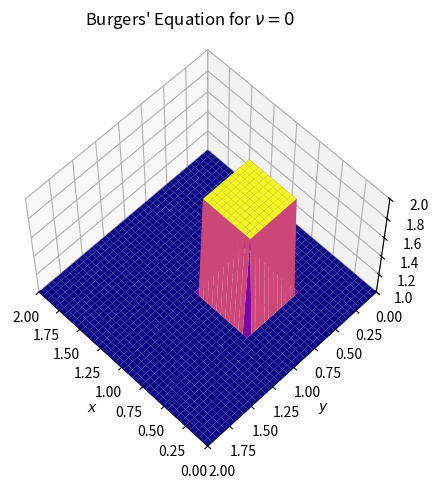

Here is the Python script that generated this plot:
"""
Scrip to solve the 2D Burgers' equation using the finite difference method. Then
we plot our solutions for the time interval in a animated plot varying the value
of the viscous term changing its influence.

du/dt + u du/dt + v du/dt = nu * (d2u/dx2 + d2u/dy2)
dv/dt + u dv/dt + v dv/dt = nu * (d2v/dx2 + d2v/dy2)

where nu is the kinematic viscosity

I.C.: 2 <= x,y <= 1
      1 for everywhere else

B.C.: 1 for x = 0, 2 and y = 0, 2
"""

# Importing our favorite libraries
import numpy as np
import matplotlib.pyplot as plt
from mpl_toolkits.mplot3d import Axes3D
from matplotlib import cm # Colour map
import matplotlib.animation as animation


def burgers(L=2, M=2, T=0, Nx=40, Ny=40, Nt=2500, nu=0.5):
    """
    Function that solve the burgers equation and return the vectors x and y
    and the matrix of solution u.

    Parameters
    ----------
    L : float
        The maximum value of the X axis
    M : float
        The maximum value of the Y axis
    T : float
        The time interval
    Nx : int
        Number of steps for X axis
    Ny : int
        Number of steps for Y axis
    Nt : int
        Number of steps for time interval. The smaller the nu, the higher the
        number of steps for time, it has to be with the stability of the
        algorithm
    nu : float
        Value of the diffusion parameter. Kinetic viscosity if we are talking
        about momentum transport

    Returns
    -------
    list
        a list of float np.arrays (x, y, u) where x and y are the value of
        the 2D Cartesian space and u the matrix solution.
    """

    # Vectors
    x = np.linspace(0, L, Nx)
    y = np.linspace(0, M, Ny)
    
    # steps size
    dx = L/Nx
    dy = M/Ny
    dt = T/Nt

    # Initial conditions
    # In math notation the first index correspond to x direction and the
    # second one to the y direction. However, in arrays the first index is up
    # to down and the second one is left to right, so we have to invert them.
    u = np.ones([Ny, Nx])
    v = np.ones([Ny, Nx])
    u[int(0.5/dx): int(1/dx)+1, int(0.5/dy): int(1/dy)+1] = 2
    v[int(0.5/dx): int(1/dx)+1, int(0.5/dy): int(1/dy)+1] = 2

    for _ in range(Nt): # The _ means we don't need the loop's index
        un = u.copy()
        vn = v.copy()

        # For u
        # Again, because in math notation the first index correspond to x
        # direction and the second one to the y direction but in arrays
        # the first index is up to down and the second one is left to right,
        # we must invert them.
        u[1:-1, 1:-1] = un[1:-1, 1:-1] - \
            un[1:-1, 1:-1] *dt/dx * (un[1:-1, 1:-1] - un[1:-1, :-2]) - \
            vn[1:-1, 1:-1] *dt/dy * (un[1:-1, 1:-1] - un[:-2, 1:-1]) + \
            nu*dt/dx**2 * (un[1:-1, 2:] - 2*un[1:-1, 1:-1] + un[1:-1, :-2]) + \
            nu*dt/dy**2 * (un[2:, 1:-1] - 2*un[1:-1, 1:-1] + un[:-2, 1:-1])

        # For v
        v[1:-1, 1:-1] = vn[1:-1, 1:-1] - \
            un[1:-1, 1:-1] *dt/dx * (vn[1:-1, 1:-1] - vn[:-2, 1:-1]) - \
            vn[1:-1, 1:-1] *dt/dy * (vn[1:-1, 1:-1] - vn[1:-1, :-2]) + \
            nu*dt/dx**2 * (vn[2:, 1:-1] - 2*vn[1:-1, 1:-1] + vn[:-2, 1:-1]) + \
            nu*dt/dy**2 * (vn[1:-1, 2:] - 2*vn[1:-1, 1:-1] + vn[1:-1, :-2])
            
    return x, y, u


def update_data(t, nu):
    """ Function that updates the surface

    Parameters
    ----------
    t : float
        The current time being plotting.
    """
    x, y, u = burgers(T=t, nu=nu)
    x, y = np.meshgrid(x, y)
    ax.collections = []
    ax.plot_surface(x, y, u, cmap=cm.plasma)


# Fist Frame. We need to create our fig object for the FuncAnimation()
x, y, u = burgers()
fig = plt.figure(figsize=(10, 5))
fig.suptitle("Burgers' Equation for $\\nu = 0$")
ax = fig.add_subplot(111, projection="3d")
x, y = np.meshgrid(x, y)
surf = ax.plot_surface(x, y, u, cmap=cm.plasma)
ax.set_xlim(0, 2)
ax.set_ylim(0, 2)
ax.set_zlim(1, 2)
ax.view_init(60, 135)
ax.set_xlabel('$x$')
ax.set_ylabel('$y$')
ax.set_zlabel('$u$')

# Animation
t = np.linspace(0, 1, 100)
nu = 0
anim = animation.FuncAnimation(fig, update_data, t, fargs=(nu, ), interval=0)
# Uncomment next line to save the animation
# anim.save('burgersConvective.mp4', fps=24)
# print('Done')
plt.show()